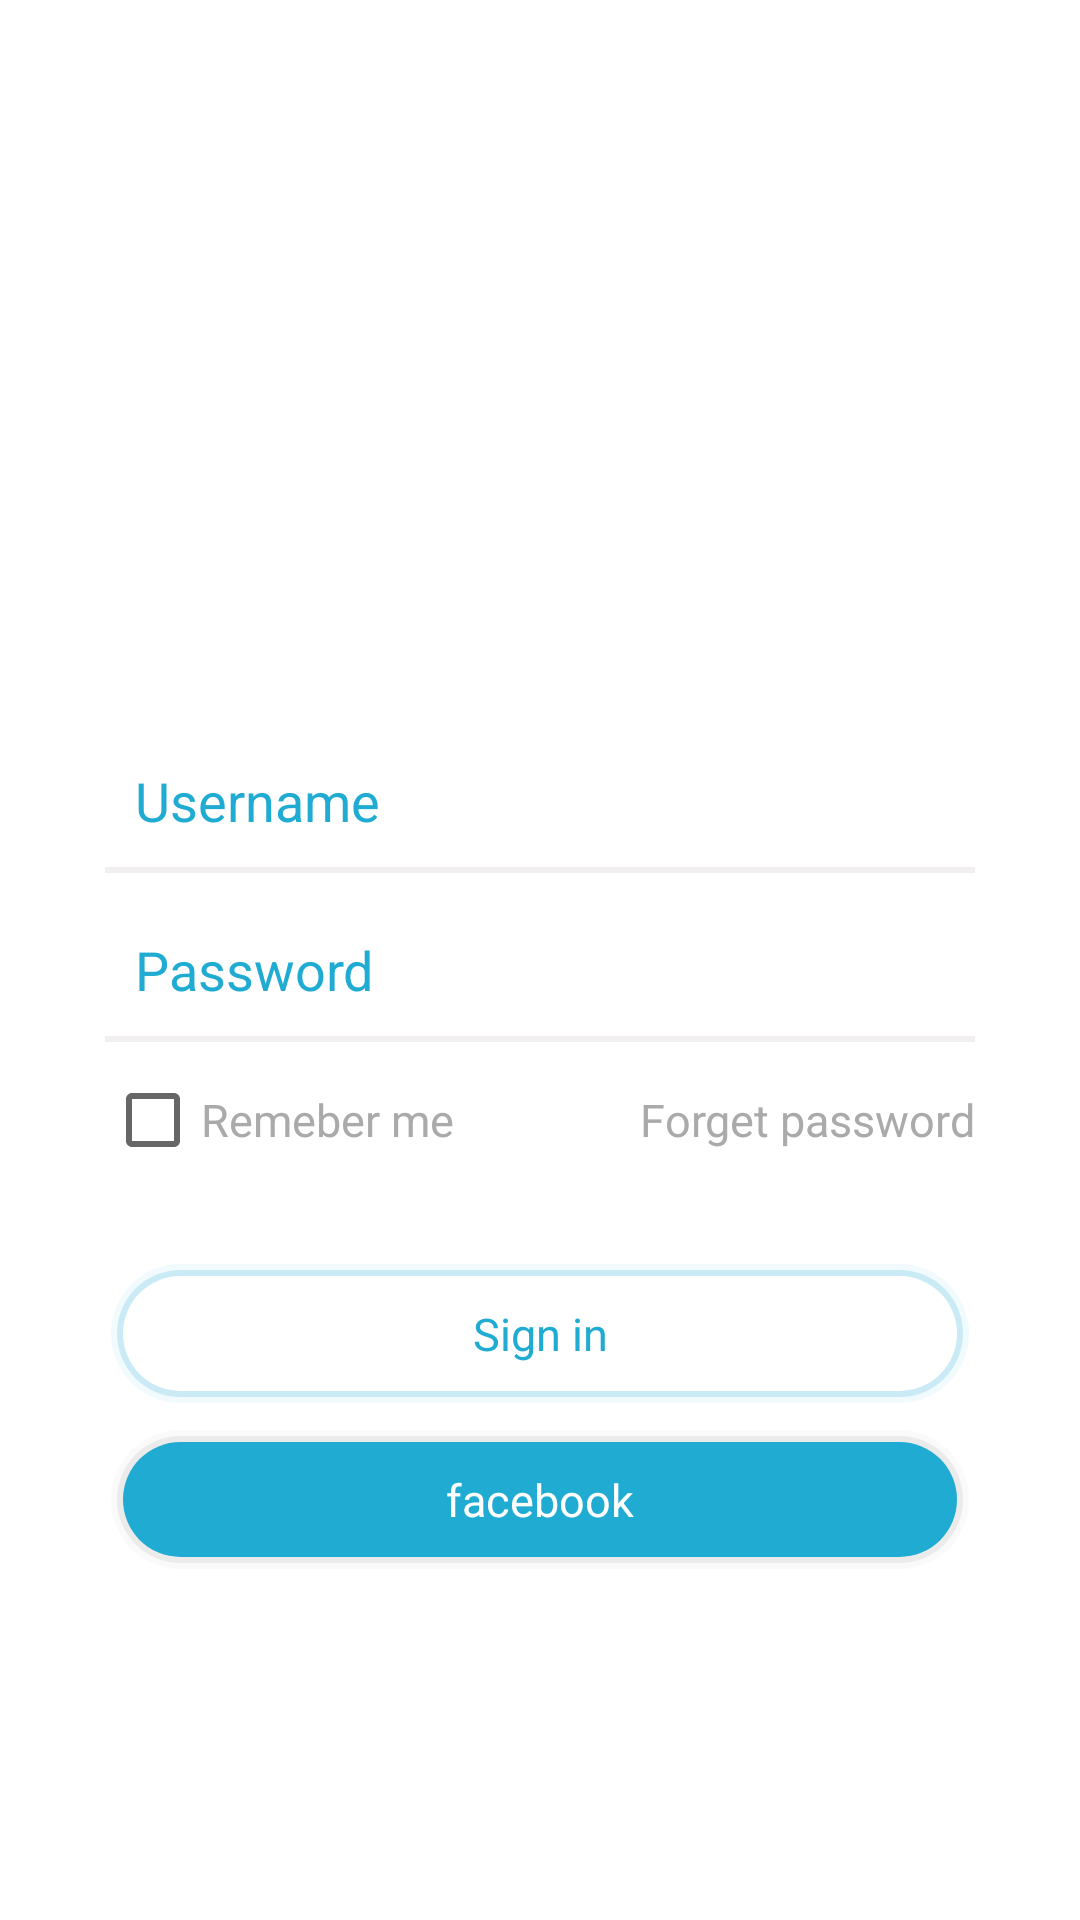

Reconstruct the res/layout file that produces this screen, plus the resources it refers to.
<!-- AndroidManifest.xml: application theme AppTheme -->
<!-- res/layout/activity_login.xml -->
<?xml version="1.0" encoding="utf-8"?>
<RelativeLayout xmlns:android="http://schemas.android.com/apk/res/android"
    xmlns:app="http://schemas.android.com/apk/res-auto"
    xmlns:tools="http://schemas.android.com/tools"
    android:layout_width="match_parent"
    android:layout_height="match_parent"
    tools:context=".LoginActivity"
    android:theme="@style/AppTheme"
    android:background="@android:color/white"
    >
    <LinearLayout
        android:id="@+id/login_header_layout"
        android:layout_width="match_parent"
        android:layout_height="wrap_content"
        android:orientation="vertical"
        android:background="@drawable/user_login_header_background"

        >
        <TextView
            android:layout_width="wrap_content"
            android:layout_height="wrap_content"
            android:text="@string/loginHeaderTitle"
            android:textSize="50dp"
            android:textColor="@android:color/white"
            android:layout_marginRight="30dp"
            android:layout_marginLeft="30dp"
            android:layout_marginTop="30dp"
            />
        <TextView
            android:layout_width="wrap_content"
            android:layout_height="wrap_content"
            android:text="@string/loginHeaderContent"
            android:layout_margin="30dp"
            android:textSize="15sp"
            android:textColor="@android:color/white"
            />

    </LinearLayout>
    <LinearLayout
        android:id="@+id/login_input_layout"
        android:layout_width="match_parent"
        android:layout_height="wrap_content"
        android:orientation="vertical"
        android:layout_below="@+id/login_header_layout"
        android:layout_marginLeft="@dimen/login_input_layout_margin"
        android:layout_marginRight="@dimen/login_input_layout_margin"
        android:layout_marginTop="50dp"
        >
        <EditText
            android:id="@+id/login_username"
            android:layout_width="match_parent"
            android:layout_height="wrap_content"
            android:hint="@string/input_user_name"
            android:inputType="textPersonName"
            android:textColor="@color/colorPrimary"
            android:textColorHint="@color/colorPrimary"
            android:fontFamily="sans-serif"
            android:textSize="18sp"
            android:ems="10"
            android:background="@color/colorTransperant"
            android:padding="10dp"
            android:drawableLeft="@drawable/ic_input_username"
            android:drawablePadding="10dp"
            />
        <View
            android:layout_width="match_parent"
            android:layout_height="2dp"
            android:background="@color/colorDarkWhite"
            />

        <EditText
            android:id="@+id/login_user_password"
            android:layout_width="match_parent"
            android:layout_height="wrap_content"
            android:hint="@string/input_user_password"
            android:inputType="textPersonName"
            android:textColor="@color/colorPrimary"
            android:textColorHint="@color/colorPrimary"
            android:fontFamily="sans-serif"
            android:textSize="18sp"
            android:ems="10"
            android:background="@color/colorTransperant"
            android:padding="10dp"
            android:layout_marginTop="@dimen/input_layout_margin"
            android:drawableLeft="@drawable/ic_input_password"
            android:drawablePadding="10dp"
            />
        <View
            android:layout_width="match_parent"
            android:layout_height="2dp"
            android:background="@color/colorDarkWhite"
            />
        <RelativeLayout
            android:layout_width="match_parent"
            android:layout_height="wrap_content"

            android:layout_marginTop="@dimen/input_layout_margin"
            >
            <CheckBox
                android:layout_width="wrap_content"
                android:layout_height="wrap_content"
                android:text="@string/user_remember_check"
                android:textSize="15sp"
                android:textColor="@android:color/darker_gray"
                />
            <TextView
                android:layout_width="wrap_content"
                android:layout_height="wrap_content"
                android:text="@string/user_forget_psd"
                android:textSize="15sp"
                android:textColor="@android:color/darker_gray"
                android:layout_alignParentRight="true"
                android:layout_centerVertical="true"
                />
        </RelativeLayout>
        <Button
            android:id="@+id/user_login_btn"
            android:layout_width="match_parent"
            android:layout_height="wrap_content"
            android:text="@string/loginHeaderTitle"
            android:textSize="15sp"
            android:inputType="textCapWords"
            android:fontFamily="sans-serif"
            android:layout_marginTop="@dimen/login_layout_component_margin"
            android:background="@drawable/user_signin_btn"
            android:textColor="@color/colorPrimary"
            android:paddingTop="15dp"
            android:paddingBottom="15dp"
            />
        <Button
            android:id="@+id/user_facebook_loginBtn"
            android:layout_width="match_parent"
            android:layout_height="wrap_content"
            android:text="facebook"
            android:textSize="15sp"
            android:inputType="textCapWords"
            android:fontFamily="sans-serif"
            android:layout_marginTop="5dp"
            android:background="@drawable/user_signin_facebook_btn"
            android:textColor="@color/colorWhite"
            android:paddingTop="15dp"
            android:paddingBottom="15dp"
            />
    </LinearLayout>
</RelativeLayout>
<!-- resources referenced by this layout -->
<resources>
  <color name="colorDarkWhite">#52d2cece</color>
  <color name="colorPrimary">#20abd2</color>
  <color name="colorTransperant">#00000000</color>
  <color name="colorWhite">#ffffff</color>
  <dimen name="input_layout_margin">10dp</dimen>
  <dimen name="login_input_layout_margin">35dp</dimen>
  <dimen name="login_layout_component_margin">30dp</dimen>
  <!-- drawable user_signin_btn (drawable-xxhdpi) -->
  <?xml version="1.0" encoding="utf-8"?>
  <layer-list xmlns:android="http://schemas.android.com/apk/res/android">
      <item>
          <shape>
              <padding
                  android:bottom="2dp"
                  android:left="2dp"
                  android:right="2dp"
                  android:top="2dp"
                  />
              <solid android:color="#0020abd2"/>
              <corners android:radius="25dp"/>
          </shape>
      </item>
      <item>
          <shape>
              <padding
                  android:bottom="2dp"
                  android:left="2dp"
                  android:right="2dp"
                  android:top="2dp"
                  />
              <solid android:color="#1020abd2"/>
              <corners android:radius="25dp"/>
          </shape>
      </item>
      <item>
          <shape>
              <padding
                  android:bottom="2dp"
                  android:left="2dp"
                  android:right="2dp"
                  android:top="2dp"
                  />
              <solid android:color="#3020abd2"/>
              <corners android:radius="25dp"/>
          </shape>
      </item>
  
      <item>
          <shape>
              <solid android:color="@color/colorWhite"/>
              <corners android:radius="25dp"/>
          </shape>
      </item>
  </layer-list>
  <string name="input_user_name">Username</string>
  <string name="input_user_password">Password</string>
  <string name="loginHeaderContent">Let share a lot of information for students to practise more</string>
  <string name="loginHeaderTitle">Sign in</string>
  <string name="user_forget_psd">Forget password</string>
  <string name="user_remember_check">Remeber me</string>
  <style name="AppTheme" parent="Theme.AppCompat.Light.DarkActionBar">
          
          <item name="windowNoTitle">true</item>
          <item name="windowActionBar">false</item>
          <item name="coordinatorLayoutStyle">@style/Widget.Design.CoordinatorLayout</item>
          <item name="colorPrimary">@color/colorPrimary</item>
          <item name="colorPrimaryDark">@color/colorPrimaryDark</item>
          <item name="colorAccent">@color/colorAccent</item>
          <item name="android:actionMenuTextColor">@color/colorWhite</item>
      </style>
  <color name="colorPrimaryDark">#20a0d2</color>
  <color name="colorAccent">#20a0d2</color>
</resources>
